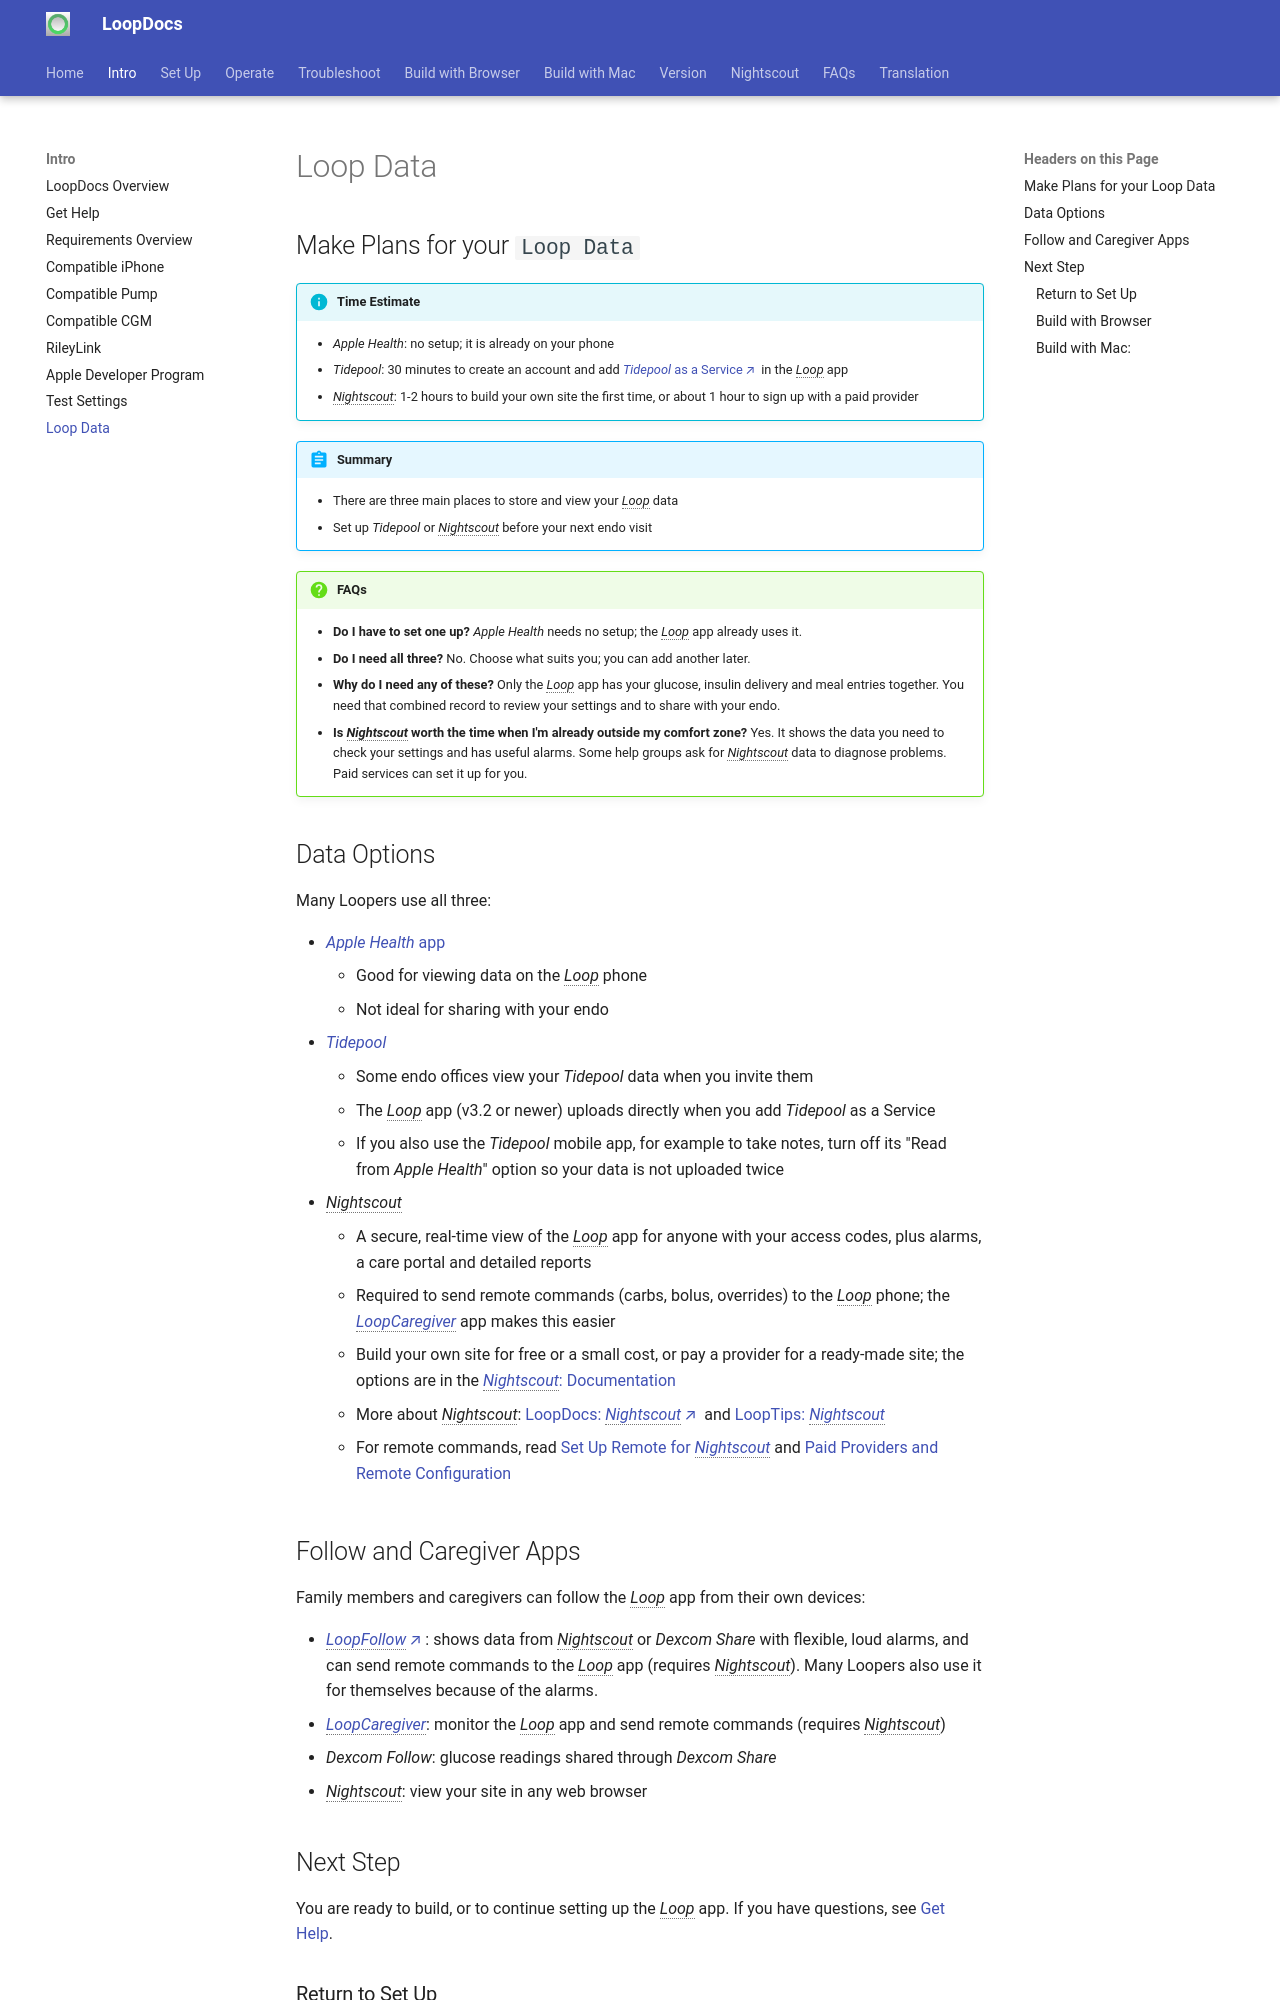

repository: LoopKit/loopdocs · page: intro/loop-data/index.html · generator: mkdocs

## Make Plans for your `Loop Data`

!!! info "Time Estimate"
    - *Apple Health*: no setup; it is already on your phone
    - *Tidepool*: 30 minutes to create an account and add [*Tidepool* as a Service](../setup/services.md#tidepool){: target="_blank" } in the *Loop* app
    - *Nightscout*: 1-2 hours to build your own site the first time, or about 1 hour to sign up with a paid provider

!!! abstract "Summary"
    - There are three main places to store and view your *Loop* data
    - Set up *Tidepool* or *Nightscout* before your next endo visit

!!! question "FAQs"
    - **Do I have to set one up?** *Apple Health* needs no setup; the *Loop* app already uses it.
    - **Do I need all three?** No. Choose what suits you; you can add another later.
    - **Why do I need any of these?** Only the *Loop* app has your glucose, insulin delivery and meal entries together. You need that combined record to review your settings and to share with your endo.
    - **Is *Nightscout* worth the time when I'm already outside my comfort zone?** Yes. It shows the data you need to check your settings and has useful alarms. Some help groups ask for *Nightscout* data to diagnose problems. Paid services can set it up for you.

## Data Options

Many Loopers use all three:

* [*Apple Health* app](../faqs/apple-health-faqs.md#healthkit-plots)
    * Good for viewing data on the *Loop* phone
    * Not ideal for sharing with your endo
* [*Tidepool*](https://loopkit.github.io/looptips/data/tidepool/)
    * Some endo offices view your *Tidepool* data when you invite them
    * The *Loop* app (v3.2 or newer) uploads directly when you add *Tidepool* as a Service
    * If you also use the *Tidepool* mobile app, for example to take notes, turn off its "Read from *Apple Health*" option so your data is not uploaded twice
* *Nightscout*
    * A secure, real-time view of the *Loop* app for anyone with your access codes, plus alarms, a care portal and detailed reports
    * Required to send remote commands (carbs, bolus, overrides) to the *Loop* phone; the [*LoopCaregiver*](../nightscout/loop-caregiver.md) app makes this easier
    * Build your own site for free or a small cost, or pay a provider for a ready-made site; the options are in the [*Nightscout*: Documentation](https://nightscout.github.io/)
    * More about *Nightscout*: [LoopDocs: *Nightscout*](../nightscout/overview.md){: target="_blank" } and [LoopTips: *Nightscout*](https://loopkit.github.io/looptips/data/nightscout/)
    * For remote commands, read [Set Up Remote for *Nightscout*](../nightscout/remote-config.md#set-up-remote-for-nightscout) and [Paid Providers and Remote Configuration](../nightscout/remote-config.md#paid-providers-and-remote-configuration)
